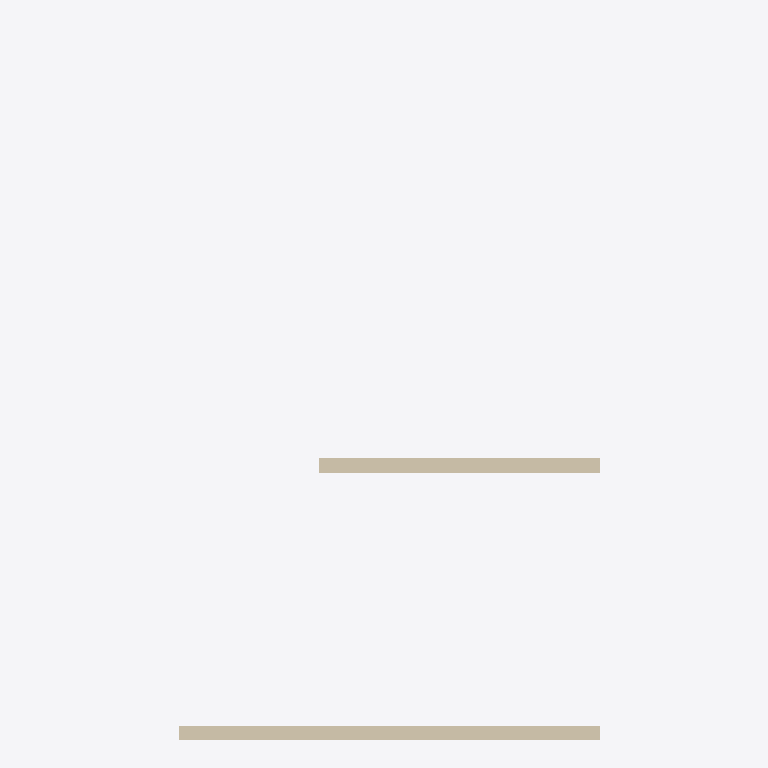
Plan cut of the same IFC building model at storey 'L01' (level 3.00 m, cut at 4.40 m), seen from above with north up, elements coloured by IFC class (only those large enough to see are counted): 2 walls (beige). No cut surface shows.
Extent 6.2 m × 10.1 m × 5.9 m (x, y, z). Storeys (3): B01 at -3.00 m; L00 at 0.00 m; L01 at 3.00 m. Elements (6): 3 IfcDoor, 3 IfcWall.

HEADER;
FILE_DESCRIPTION(('3117 native IFC4 snapshot; straight uniform walls and generic hosted door frames','Source content revision: 12dde7f279623bbcda7a4057ac0ea040ca453205e8d131a1e718014892252281'),'2;1');
FILE_NAME('','2026-10-22T23:16:42',('3117 BIM'),(''),'IfcOpenShell 0.8.4','3117 BIM Studio 0.2.1','');
FILE_SCHEMA(('IFC4'));
ENDSEC;
DATA;
#1=IFCPROJECT('0OAWgJOs5CqwhF7r4z7nZ6',$,'3117 ปริมาณและ IFC',$,$,'QTY-003',$,(#10),#5);
#29=IFCSITE('0sa72bkkbUNAwW9WypnpLL',$,'3117 Site',$,$,#28,$,$,.ELEMENT.,$,$,$,$,$);
#35=IFCBUILDING('0pt76qaU9LExZ29RnUyu7P',$,'3117 ปริมาณและ IFC',$,$,#34,$,$,.ELEMENT.,$,$,$);
#57=IFCBUILDINGSTOREY('0SbG3F7_9Ax8JEhybMkwmS',$,'B01',$,$,#56,$,$,.ELEMENT.,-3.0);
#70=IFCBUILDINGSTOREY('3E_DVYG$r8kuohQk9jNSzb',$,'L00',$,$,#69,$,$,.ELEMENT.,0.0);
#83=IFCBUILDINGSTOREY('3hp1SAj5D9XxE2NTZ22gj5',$,'L01',$,$,#82,$,$,.ELEMENT.,3.0);
#153=IFCWALL('30bgbFAuz6Qxvra6qPaUB1',$,'W201',$,$,#152,#168,'c096a94f-2b8f-466b-be75-906d1991e2c1',.STANDARD.);
#197=IFCWALL('3grSglgAbE_eSlhUum7f62',$,'Reversed wall',$,$,#196,#212,'ead5caaf-a8a9-4efa-872f-adee301e9182',.STANDARD.);
ENDSEC;
